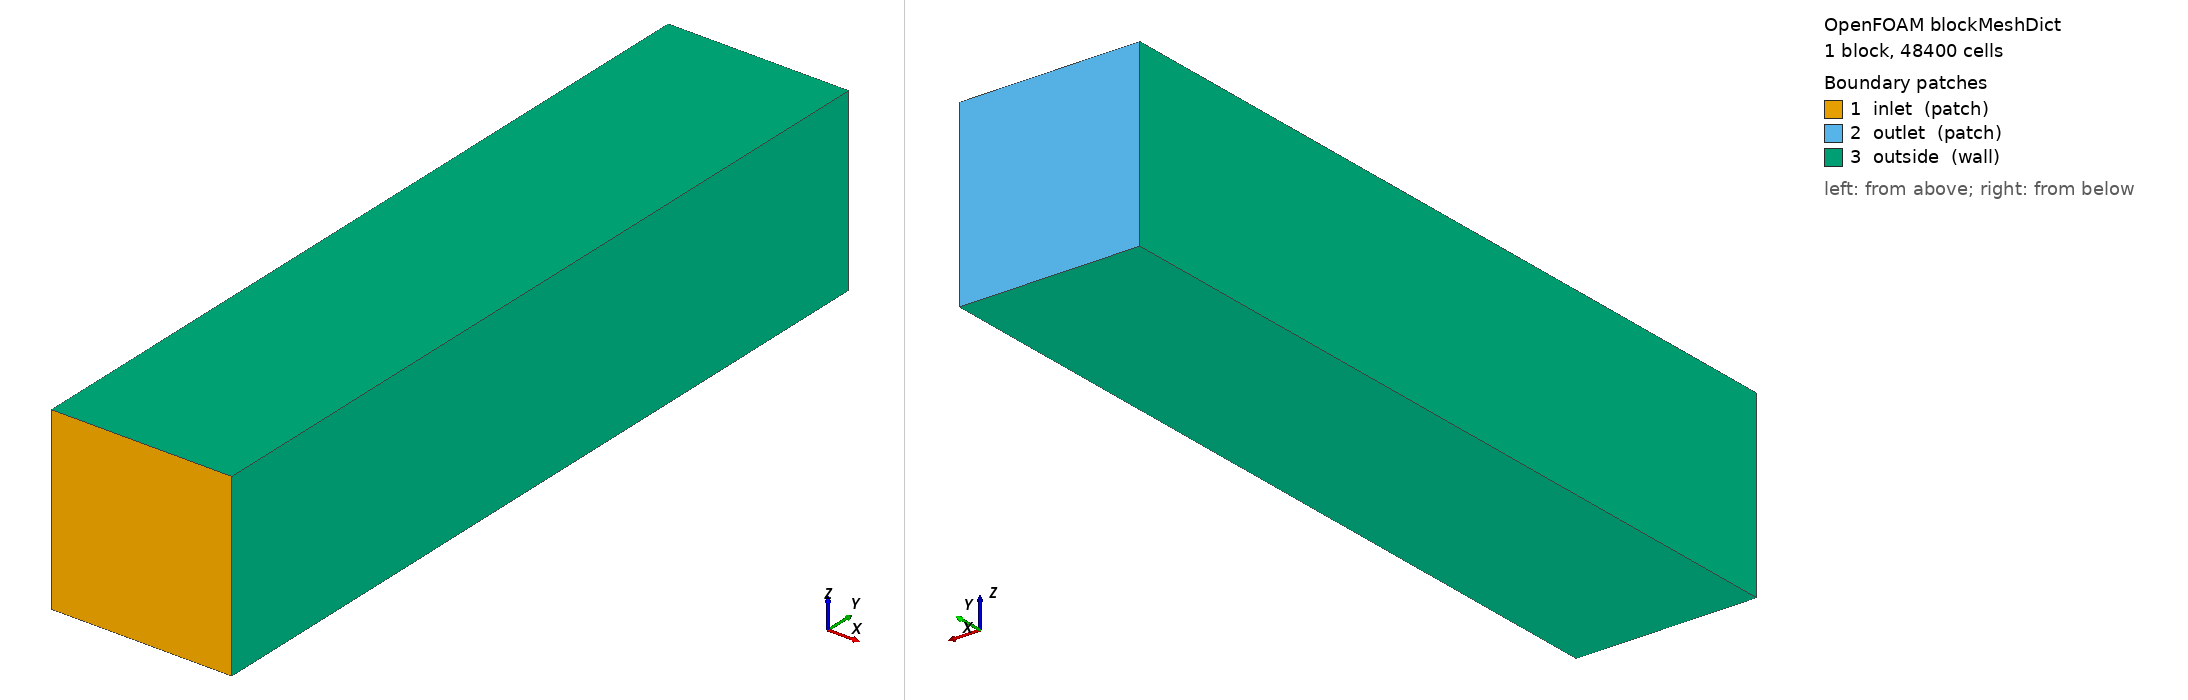

OpenFOAM case: the mesh blockMesh builds from blockMeshDict, 1 block(s), 48400 cells. Boundary patches (legend numbers): 1 inlet (patch), 2 outlet (patch), 3 outside (wall). Left view from above one corner, right view from below the opposite corner. Boundary conditions: 0 field file(s) under 0/; 0 of 3 drawn patches have an entry in a shipped field file.

=== system/blockMeshDict ===
FoamFile { version 2.0; format ascii; class dictionary; object blockMeshDict; }

convertToMeters 1;
vertices ((-.045 -.2 -.045) (.045 -.2 -.045) (.045 .2 -.045) (-.045 .2 -.045)
          (-.045 -.2 .045) (.045 -.2 .045) (.045 .2 .045) (-.045 .2 .045));
blocks (hex (0 1 2 3 4 5 6 7) (22 100 22) simpleGrading (1 1 1));
edges ();
boundary (
 inlet { type patch; faces ((0 1 5 4)); }
 outlet { type patch; faces ((3 7 6 2)); }
 outside { type wall; faces ((0 4 7 3) (1 2 6 5) (0 3 2 1) (4 5 6 7)); }
);
mergePatchPairs ();



=== system/controlDict ===
FoamFile { version 2.0; format ascii; class dictionary; object controlDict; }

application simpleFoam; startFrom latestTime; startTime 0; stopAt writeNow; endTime 1000;
deltaT 1; writeControl timeStep; writeInterval 250; purgeWrite 2;
writeFormat ascii; writePrecision 9; writeCompression off; timeFormat general; timePrecision 6;
runTimeModifiable true; functions { 
 gridProbes { type probes; libs ("libsampling.dll"); writeControl timeStep; writeInterval 10;
  fields (U p k); probeLocations ((-0.032000000 -0.055052966 0.032000000)
(-0.016000000 -0.055052966 0.032000000)
(0.000000000 -0.055052966 0.032000000)
(0.016000000 -0.055052966 0.032000000)
(0.032000000 -0.055052966 0.032000000)
(-0.032000000 -0.055052966 0.016000000)
(-0.016000000 -0.055052966 0.016000000)
(0.000000000 -0.055052966 0.016000000)
(0.016000000 -0.055052966 0.016000000)
(0.032000000 -0.055052966 0.016000000)
(-0.032000000 -0.055052966 0.000000000)
(-0.016000000 -0.055052966 0.000000000)
(0.000000000 -0.055052966 0.000000000)
(0.016000000 -0.055052966 0.000000000)
(0.032000000 -0.055052966 0.000000000)
(-0.032000000 -0.055052966 -0.016000000)
(-0.016000000 -0.055052966 -0.016000000)
(0.000000000 -0.055052966 -0.016000000)
(0.016000000 -0.055052966 -0.016000000)
(0.032000000 -0.055052966 -0.016000000)
(-0.032000000 -0.055052966 -0.032000000)
(-0.016000000 -0.055052966 -0.032000000)
(0.000000000 -0.055052966 -0.032000000)
(0.016000000 -0.055052966 -0.032000000)
(0.032000000 -0.055052966 -0.032000000)); }
 inletFlux { type surfaceFieldValue; libs ("libfieldFunctionObjects.dll"); writeControl timeStep; writeInterval 10;
  regionType patch; name inlet; operation sum; fields (phi); writeFields false; }
 outletFlux { type surfaceFieldValue; libs ("libfieldFunctionObjects.dll"); writeControl timeStep; writeInterval 10;
  regionType patch; name outlet; operation sum; fields (phi); writeFields false; }
 inletP { type surfaceFieldValue; libs ("libfieldFunctionObjects.dll"); writeControl timeStep; writeInterval 10;
  regionType patch; name inlet; operation areaAverage; fields (p); writeFields false; }
 yPlus { type yPlus; libs ("libfieldFunctionObjects.dll"); writeControl writeTime; }
 }
